Run: headless pygame with SDL's dummy video driver; simulated clock (each Clock.tick advances the game by its frame time, no real sleeping); random seed 0; keys injected as events and as key.get_pressed() state; no mouse input.
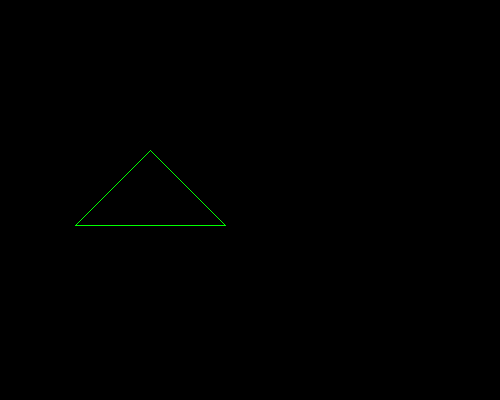
Frame 1 of 4 · flips 1–60 · no input
Frame 2 of 4 · flips 61–180 · tapped SPACE, RETURN · held RIGHT (→), D · screen unchanged from frame 1, image omitted
Frame 3 of 4 · flips 181–300 · held DOWN (↓), S · screen unchanged from frame 2, image omitted
Frame 4 of 4 · flips 301–420 · held LEFT (←), A, UP (↑), W · screen unchanged from frame 3, image omitted

The pygame program that drew these frames:

import pygame
pygame.init()
clock = pygame.time.Clock()
window = pygame.display.set_mode((500, 400))
while True:
    for event in pygame.event.get():
        if event.type == pygame.QUIT:
            pygame.quit()
            raise SystemExit

    # Begin drawing statements
    pygame.draw.line(window, (0,255,0),
                     (150, 150), (225, 225), True)
    pygame.draw.line(window, (0, 255, 0),
                      (225, 225), (75, 225), True)
    pygame.draw.line(window, (0, 255, 0),
                     (75, 225), (150, 150), True)
    # End drawing statements

    pygame.display.update()
    clock.tick(60)
